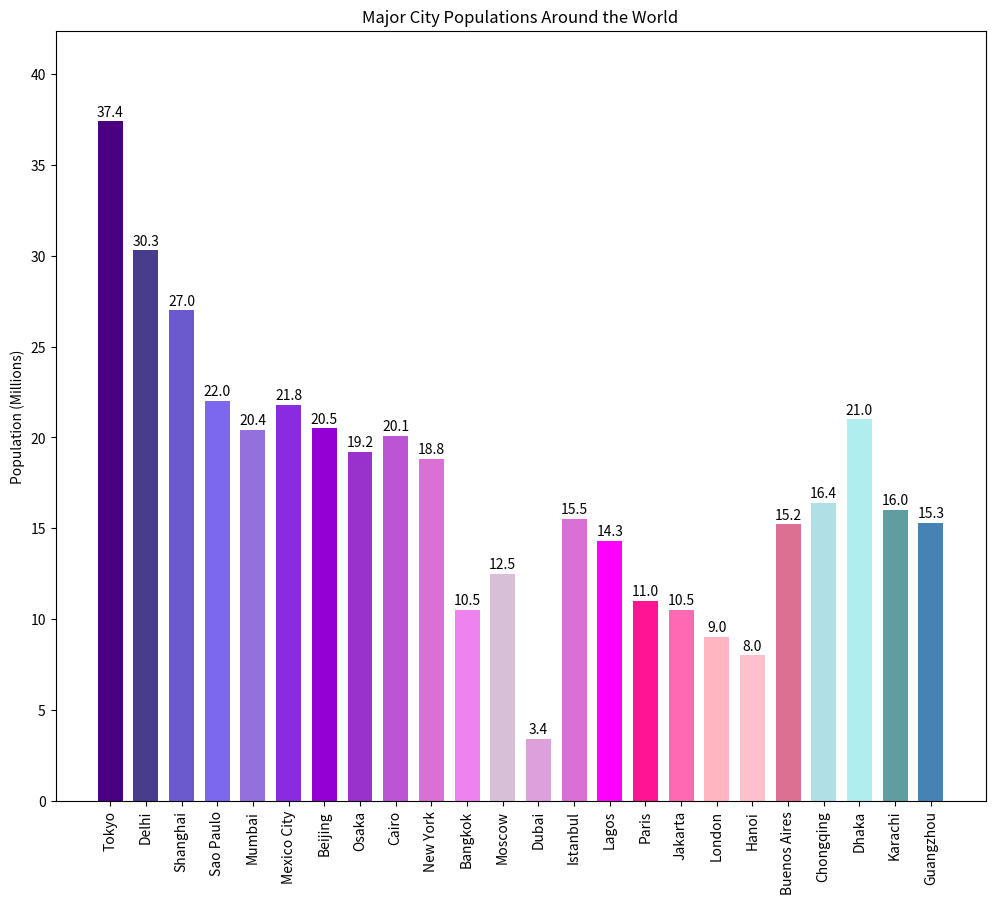

The matplotlib source for this figure:

import matplotlib.pyplot as plt

# Data
cities = ['Tokyo', 'Delhi', 'Shanghai', 'Sao Paulo', 'Mumbai', 'Mexico City',
          'Beijing', 'Osaka', 'Cairo', 'New York', 'Bangkok', 'Moscow',
          'Dubai', 'Istanbul', 'Lagos', 'Paris', 'Jakarta', 'London',
          'Hanoi', 'Buenos Aires', 'Chongqing', 'Dhaka', 'Karachi', 'Guangzhou']
populations = [37.4, 30.3, 27.0, 22.0, 20.4, 21.8, 20.5, 19.2, 20.1, 18.8,
               10.5, 12.5, 3.4, 15.5, 14.3, 11.0, 10.5, 9.0, 8.0, 15.2,
               16.4, 21.0, 16.0, 15.3]

# Modify the color scheme using specific color codes
colors = ['#4B0082', '#483D8B', '#6A5ACD', '#7B68EE', '#9370DB',
          '#8A2BE2', '#9400D3', '#9932CC', '#BA55D3', '#DA70D6',
          '#EE82EE', '#D8BFD8', '#DDA0DD', '#DA70D6', '#FF00FF',
          '#FF1493', '#FF69B4', '#FFB6C1', '#FFC0CB', '#DB7093',
          '#B0E0E6', '#AFEEEE', '#5F9EA0', '#4682B4']

# Change width of bars
bar_width = 0.7

# Change width and height of the chart
plt.figure(figsize=(12, 10))

# Vertical bar chart
plt.bar(x=cities, height=populations, color=colors, width=bar_width)

# Adding labels to the bars
for i, population in enumerate(populations):
    plt.text(i, population + 0.3, str(population), ha='center')

# Change the topic, headline and data type of the chart
plt.ylabel('Population (Millions)')
plt.title('Major City Populations Around the World')
plt.ylim(0, max(populations) + 5)  # Adjust the y-axis to fit the text
plt.xticks(rotation=90)  # Rotate city names for better readability

# Show the plot
plt.show()